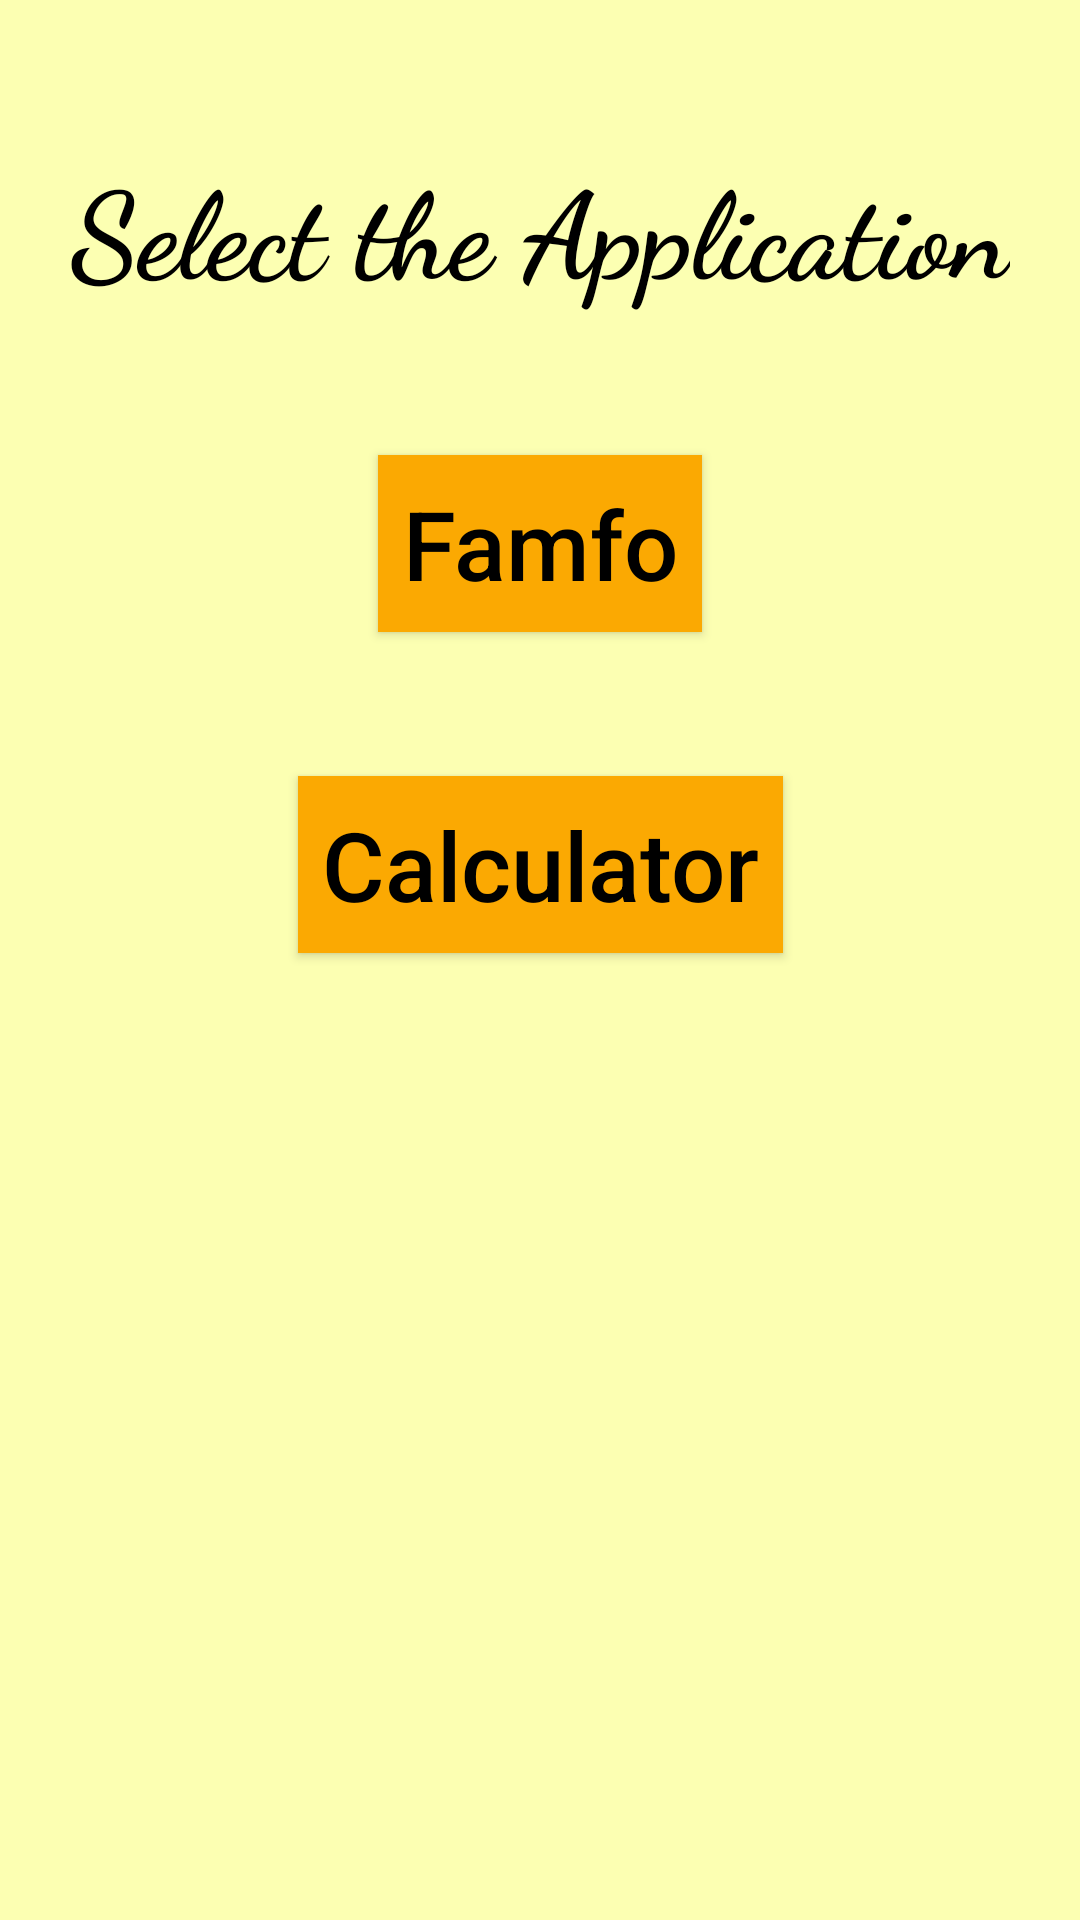

Here is an Android app screen rendered from its layout file. Give the layout XML and the strings, colors and styles it references.
<!-- AndroidManifest.xml: application theme Theme.Famfo -->
<!-- res/layout/activity_application_switch.xml -->
<?xml version="1.0" encoding="utf-8"?>
<androidx.constraintlayout.widget.ConstraintLayout xmlns:android="http://schemas.android.com/apk/res/android"
    xmlns:app="http://schemas.android.com/apk/res-auto"
    xmlns:tools="http://schemas.android.com/tools"
    android:layout_width="match_parent"
    android:background="@color/backgroundcolor"
    android:layout_height="match_parent"
    tools:context=".ApplicationSwitch">

    <TextView
        android:id="@+id/textvw"
        android:layout_width="wrap_content"
        android:layout_height="wrap_content"
        android:layout_marginTop="48dp"
        android:text="Select the Application"
        android:textColor="@color/black"
        android:textStyle="bold"
        android:fontFamily="cursive"
        android:textSize="40sp"
        app:layout_constraintEnd_toEndOf="parent"
        app:layout_constraintStart_toStartOf="parent"
        app:layout_constraintTop_toTopOf="parent" />

    <Button
        android:id="@+id/famfo"
        android:layout_width="wrap_content"
        android:layout_height="wrap_content"
        android:layout_marginTop="48dp"
        android:fontFamily="sans-serif-medium"
        android:text="Famfo"
        android:textAllCaps="false"
        android:textColor="@color/black"
        android:padding="8dp"
        android:background="@color/homecardcolor"
        android:textSize="32sp"
        app:layout_constraintEnd_toEndOf="parent"
        app:layout_constraintStart_toStartOf="parent"
        app:layout_constraintTop_toBottomOf="@id/textvw" />

    <Button
        android:id="@+id/calculator"
        android:layout_width="wrap_content"
        android:layout_height="wrap_content"
        android:layout_marginTop="48dp"
        android:fontFamily="sans-serif-medium"
        android:text="Calculator"
        android:textAllCaps="false"
        android:textColor="@color/black"
        android:padding="8dp"
        android:background="@color/homecardcolor"
        android:textSize="32sp"
        app:layout_constraintEnd_toEndOf="parent"
        app:layout_constraintStart_toStartOf="parent"
        app:layout_constraintTop_toBottomOf="@id/famfo" />

</androidx.constraintlayout.widget.ConstraintLayout>
<!-- resources referenced by this layout -->
<resources>
  <color name="backgroundcolor">#FCFFB2</color>
  <color name="black">#FF000000</color>
  <color name="homecardcolor">#FBA902</color>
  <style name="Theme.Famfo" parent="Theme.AppCompat.DayNight.NoActionBar">
          
          <item name="colorPrimary">@color/purple_500</item>
          <item name="colorPrimaryVariant">@color/darkyellow</item>
          <item name="colorOnPrimary">@color/white</item>
          
          <item name="colorSecondary">@color/teal_200</item>
          <item name="colorSecondaryVariant">@color/teal_700</item>
          <item name="colorOnSecondary">@color/black</item>
          
          <item name="android:statusBarColor">?attr/colorPrimaryVariant</item>
          
      </style>
  <color name="purple_500">#FF6200EE</color>
  <color name="darkyellow">#c8cc82</color>
  <color name="white">#FFFFFFFF</color>
  <color name="teal_200">#FF03DAC5</color>
  <color name="teal_700">#FF018786</color>
</resources>
